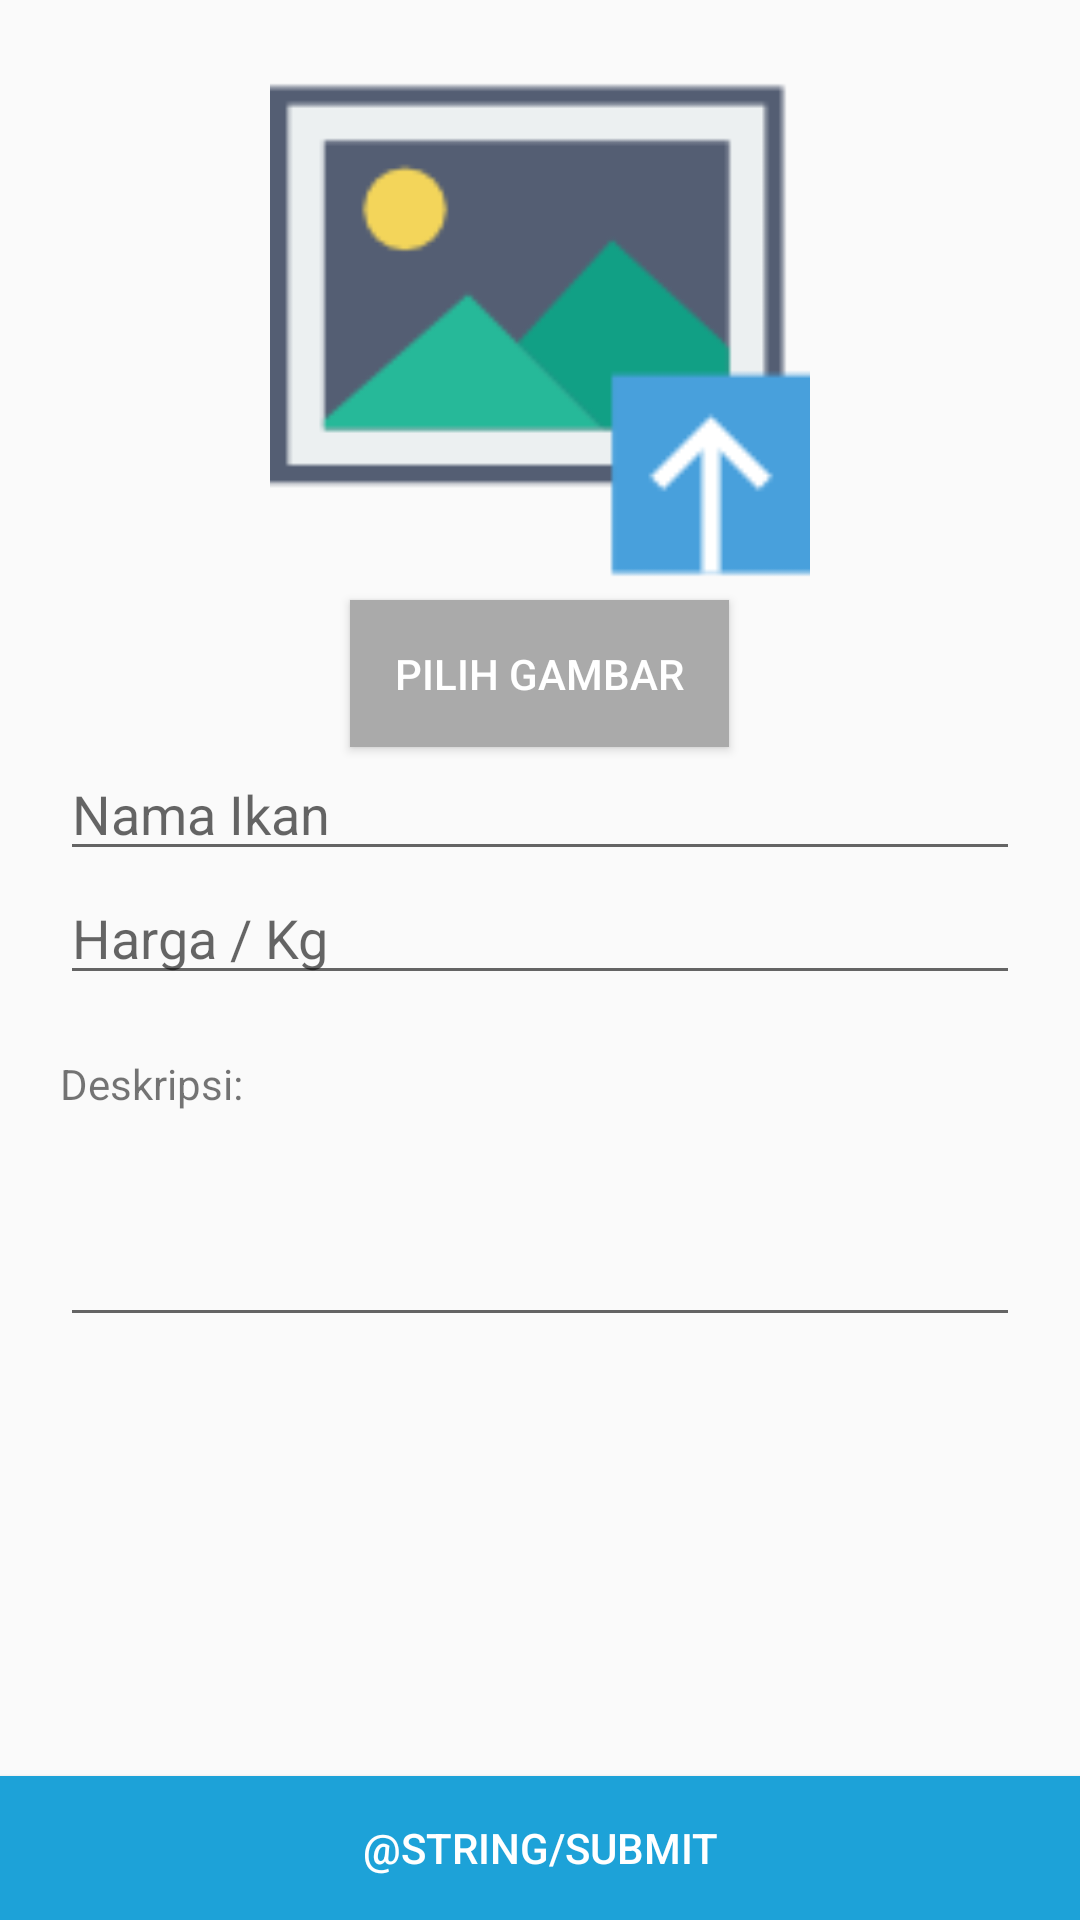

The Android layout XML behind this screen, and the referenced resources:
<!-- AndroidManifest.xml: application theme AppTheme -->
<!-- res/layout/activity_add_fish_shop.xml -->
<?xml version="1.0" encoding="utf-8"?>
<RelativeLayout xmlns:android="http://schemas.android.com/apk/res/android"
    xmlns:app="http://schemas.android.com/apk/res-auto"
    xmlns:tools="http://schemas.android.com/tools"
    android:layout_width="match_parent"
    android:layout_height="match_parent"
    android:id="@+id/activity_add_fish_shop">

    <LinearLayout
        android:layout_width="match_parent"
        android:layout_height="match_parent"
        android:orientation="vertical">

        <ImageView
            android:id="@+id/iv_fish"
            android:layout_width="match_parent"
            android:layout_height="180dp"
            android:src="@drawable/image"
            android:layout_marginLeft="20dp"
            android:layout_marginRight="20dp"
            android:layout_marginTop="20dp"/>

        <Button
            android:id="@+id/btn_select_image"
            android:layout_width="wrap_content"
            android:layout_height="wrap_content"
            android:background="@android:color/darker_gray"
            android:padding="15dp"
            android:text="Pilih gambar"
            android:textColor="@android:color/white"
            android:layout_gravity="center"/>

        <EditText
            android:id="@+id/et_fish_name"
            android:layout_width="match_parent"
            android:layout_height="wrap_content"
            android:layout_marginLeft="20dp"
            android:layout_marginRight="20dp"
            android:inputType="text"
            android:hint="Nama Ikan"/>

        <EditText
            android:id="@+id/et_price"
            android:layout_width="match_parent"
            android:layout_height="wrap_content"
            android:layout_marginLeft="20dp"
            android:layout_marginRight="20dp"
            android:inputType="number"
            android:hint="Harga / Kg"/>

        <TextView
            android:layout_width="wrap_content"
            android:layout_height="wrap_content"
            android:text="Deskripsi: "
            android:layout_marginLeft="20dp"
            android:layout_marginTop="20dp"
            android:layout_marginBottom="5dp"/>

        <EditText
            android:id="@+id/et_description"
            android:layout_width="match_parent"
            android:layout_height="70dp"
            android:layout_marginLeft="20dp"
            android:layout_marginRight="20dp"
            android:inputType="text"/>

    </LinearLayout>

    <Button
        android:id="@+id/btn_submit"
        android:layout_width="match_parent"
        android:layout_height="wrap_content"
        android:text="@string/submit"
        android:background="@color/colorPrimary"
        android:textColor="@android:color/white"
        android:layout_alignParentBottom="true"/>
</RelativeLayout>
<!-- resources referenced by this layout -->
<resources>
  <color name="colorPrimary">#1DA2D8</color>
  <!-- drawable image: png bitmap (drawable, 1764 bytes) -->
  <style name="AppTheme" parent="Theme.AppCompat.Light.DarkActionBar">
          
          <item name="colorPrimary">@color/colorPrimary</item>
          <item name="colorPrimaryDark">@color/colorPrimaryDark</item>
          <item name="colorAccent">@color/colorAccent</item>
      </style>
  <color name="colorPrimaryDark">#1DA2D8</color>
  <color name="colorAccent">#7fcdff</color>
</resources>
